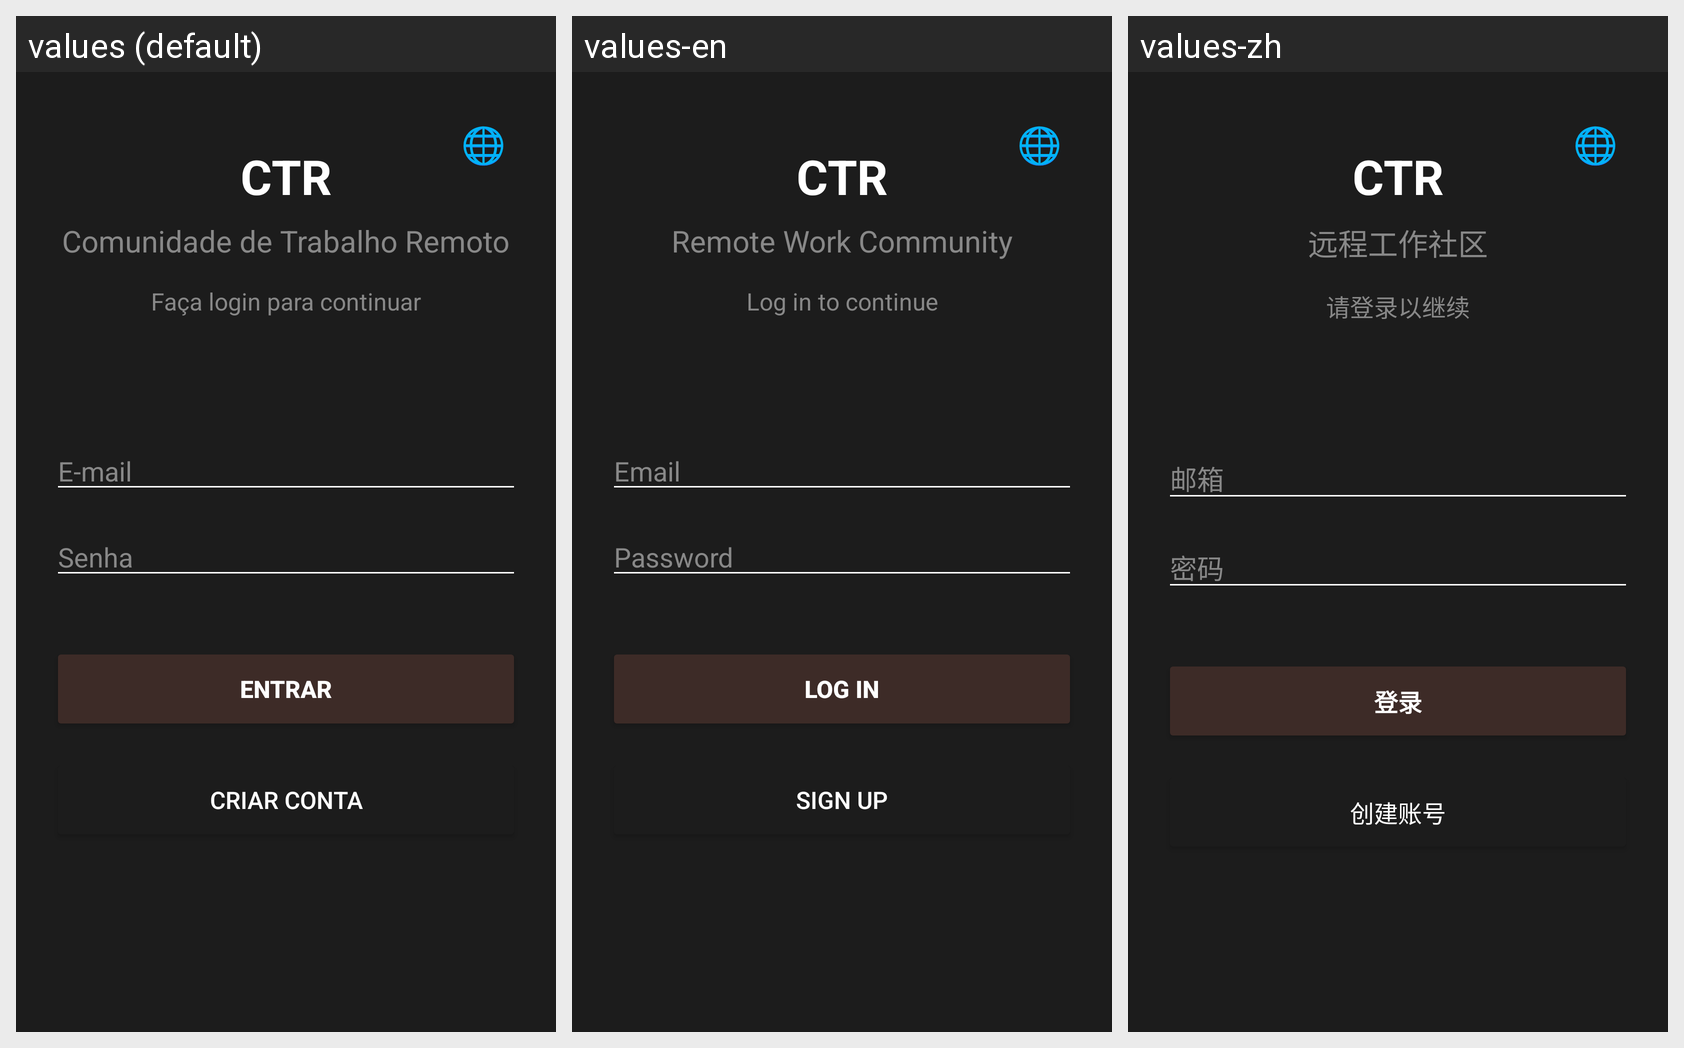

Here is an Android app screen in its default locale and in the app's own translations. Write out the translated-string differences for the strings that appear on this screen.
Android screen res/layout/activity_login.xml rendered under 3 locales, left to right: values (default), values-en, values-zh. Device: Nexus 5 (rendered at 1080×1920; each locale shown at half size, 540×960, under a caption strip naming it); theme Theme.CTR.
Other locales in the repository, not shown: values-es, values-fr, values-ru.
Strings drawn on this screen, with the default value and each locale's value (text and hints the layout hard-codes, and strings that could not be matched under every locale, appear in the picture but are not listed):

login_titulo
  values: CTR
  values-en: CTR
  values-zh: CTR

login_subtitulo
  values: Comunidade de Trabalho Remoto
  values-en: Remote Work Community
  values-zh: 远程工作社区

login_instrucao
  values: Faça login para continuar
  values-en: Log in to continue
  values-zh: 请登录以继续

login_email
  values: E-mail
  values-en: Email
  values-zh: 邮箱

login_senha
  values: Senha
  values-en: Password
  values-zh: 密码

login_entrar
  values: ENTRAR
  values-en: LOG IN
  values-zh: 登录

login_criar_conta
  values: CRIAR CONTA
  values-en: SIGN UP
  values-zh: 创建账号
